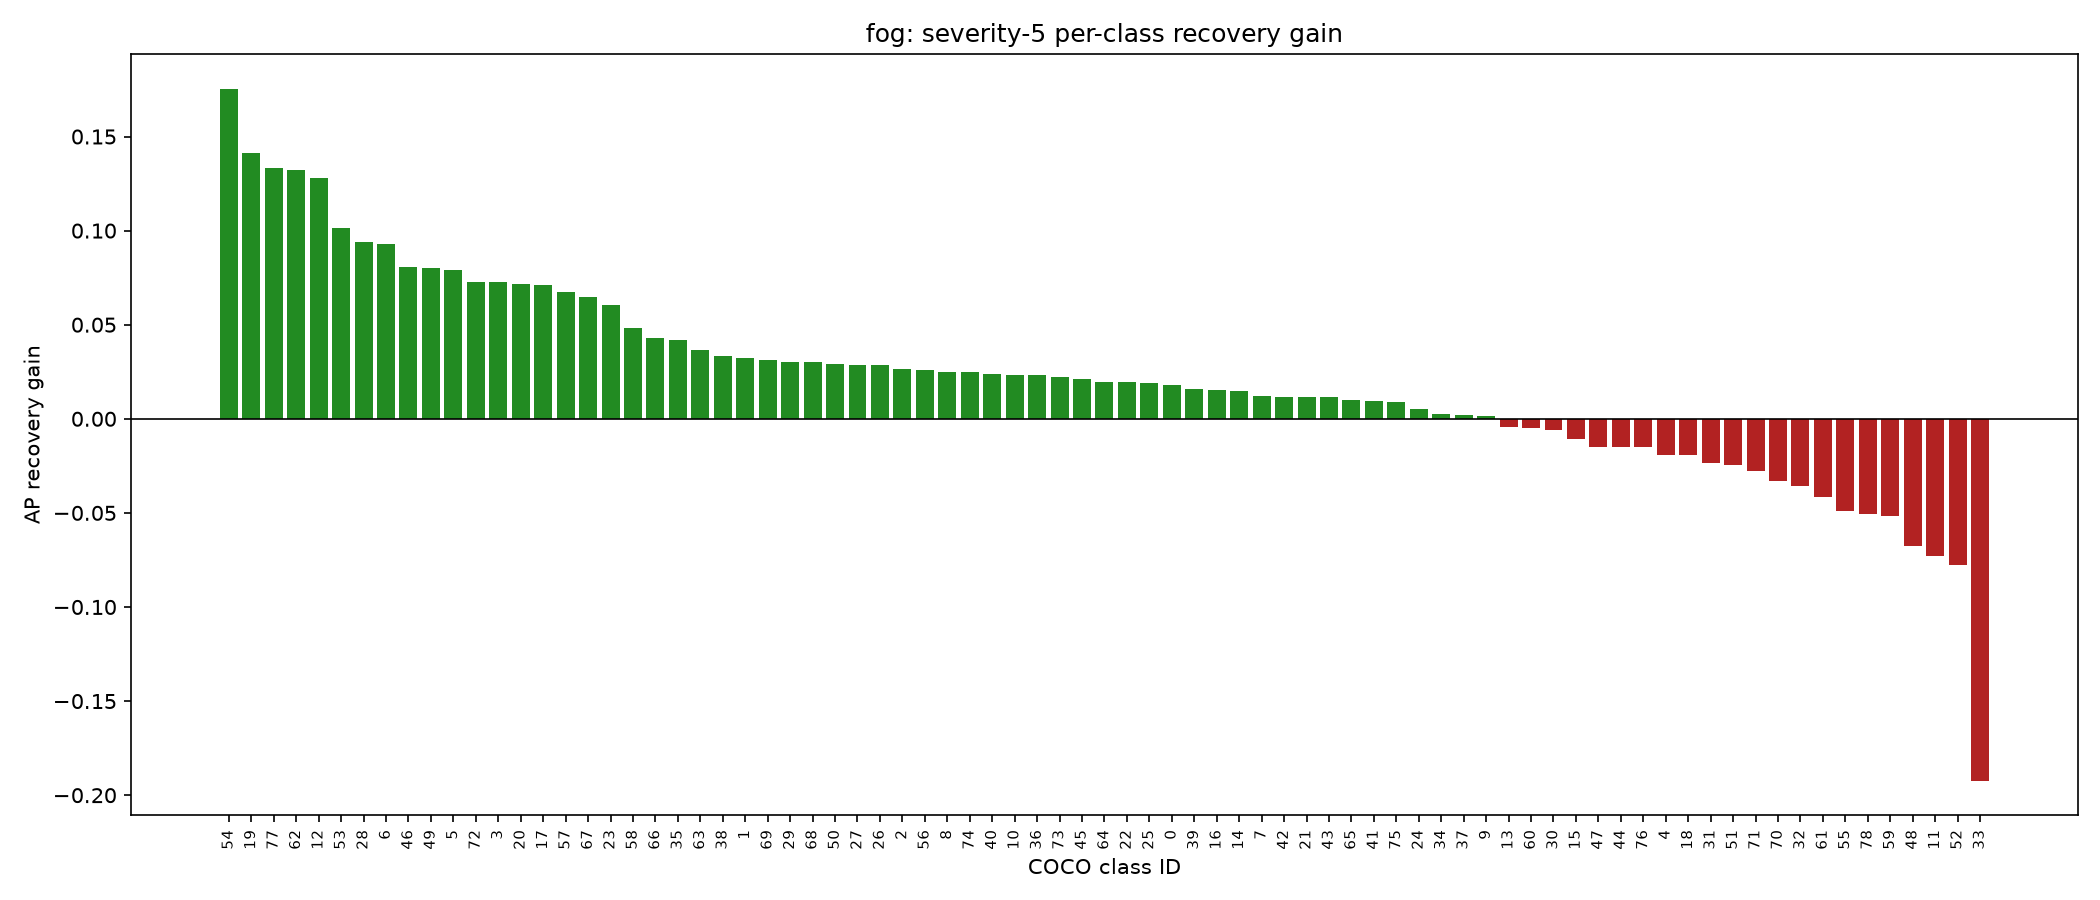

Source data for this figure (header and first rows):
class_id, raw_ap, recovered_ap, gain
54, 0.1788, 0.3541, 0.1752
19, 0.3078, 0.4493, 0.1415
77, 0.3335, 0.4668, 0.1333
62, 0.3835, 0.5159, 0.1324
12, 0.2977, 0.4256, 0.1279
53, 0.2102, 0.3114, 0.1012
28, 0.2936, 0.3876, 0.09396
6, 0.4527, 0.5457, 0.09304
46, 0.08115, 0.1617, 0.08059
49, 0.1669, 0.2471, 0.08023
5, 0.5021, 0.5811, 0.079
72, 0.3902, 0.4632, 0.07295
3, 0.4488, 0.5213, 0.07248
20, 0.6749, 0.7464, 0.07152
17, 0.5273, 0.5984, 0.07104
57, 0.2964, 0.3636, 0.06719
67, 0.2063, 0.271, 0.06462
23, 0.6172, 0.6775, 0.06031
58, 0.171, 0.2191, 0.04802
66, 0.4613, 0.5041, 0.04281
35, 0.173, 0.2148, 0.04178
63, 0.551, 0.5876, 0.03661
38, 0.3563, 0.3896, 0.03331
1, 0.1583, 0.1903, 0.03207
69, 0.1687, 0.2, 0.03123
29, 0.6656, 0.6959, 0.03027
68, 0.4647, 0.4947, 0.02997
50, 0.1348, 0.1637, 0.02892
27, 0.2285, 0.2573, 0.02879
26, 0.05347, 0.08206, 0.0286
2, 0.2811, 0.3076, 0.02656
56, 0.2032, 0.2294, 0.02616
8, 0.1818, 0.2069, 0.02511
74, 0.487, 0.5117, 0.02476
40, 0.2503, 0.2739, 0.0236
10, 0.6676, 0.6907, 0.02312
36, 0.3629, 0.3859, 0.02302
73, 0.09378, 0.1161, 0.02236
45, 0.3269, 0.3481, 0.02127
64, 0.5718, 0.5916, 0.01976
22, 0.7223, 0.742, 0.01967
25, 0.294, 0.3129, 0.01884
0, 0.4699, 0.4881, 0.0182
39, 0.263, 0.2791, 0.01609
16, 0.5412, 0.5567, 0.01542
14, 0.2088, 0.2236, 0.01487
7, 0.12, 0.1323, 0.01236
42, 0.1565, 0.1683, 0.01182
21, 0.701, 0.7125, 0.0115
43, 0.1336, 0.1451, 0.01147
65, 0.08871, 0.09869, 0.009981
41, 0.3573, 0.367, 0.009719
75, 0.2826, 0.2915, 0.008848
24, 0.05873, 0.06397, 0.005244
34, 0.1778, 0.1805, 0.002701
37, 0.3499, 0.3519, 0.001923
9, 0.1704, 0.1718, 0.001487
13, 0.1889, 0.1843, -0.004601
60, 0.2471, 0.2422, -0.004834
30, 0.248, 0.242, -0.005961
... 19 more rows
